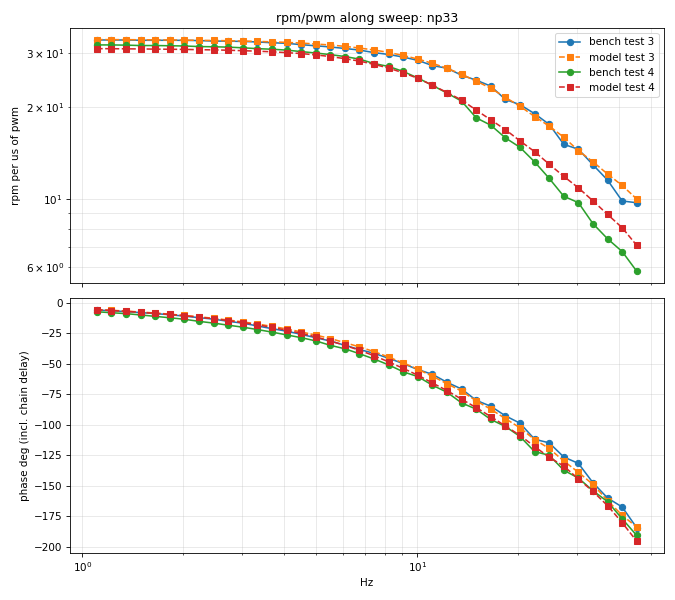

The data file committed next to this chart (first rows):
test, f_hz, bench_gain_rpm_per_us, bench_phase_deg, bench_rpm_pp, bench_rpm_mean, model_gain, model_phase_deg, model_rpm_pp, model_rpm_mean
3, 1.106, 33.16, -6.043, 13271, 10394, 33.24, -5.673, 13305, 10519
3, 1.222, 33.13, -6.599, 13212, 10385, 33.23, -6.237, 13250, 10508
3, 1.351, 33.14, -7.367, 13213, 10398, 33.22, -6.916, 13247, 10515
3, 1.494, 33.08, -8.125, 13238, 10392, 33.19, -7.7, 13285, 10514
3, 1.651, 33.05, -8.956, 13209, 10474, 33.17, -8.494, 13255, 10593
3, 1.825, 33.08, -9.881, 13240, 10409, 33.14, -9.421, 13266, 10528
3, 2.018, 33.04, -11.02, 13224, 10406, 33.11, -10.51, 13251, 10519
3, 2.231, 33, -12.28, 13181, 10465, 33.06, -11.57, 13206, 10566
3, 2.466, 32.87, -13.5, 13140, 10399, 33.01, -12.82, 13199, 10509
3, 2.727, 32.86, -15.29, 13136, 10409, 32.95, -14.23, 13176, 10507
3, 3.014, 32.78, -16.8, 13099, 10448, 32.87, -15.73, 13135, 10548
3, 3.332, 32.65, -19.08, 13055, 10415, 32.79, -17.49, 13109, 10529
3, 3.684, 32.46, -21.32, 12986, 10400, 32.69, -19.43, 13075, 10529
3, 4.073, 32.32, -23.37, 12937, 10405, 32.54, -21.5, 13026, 10529
3, 4.502, 32, -25.95, 12798, 10397, 32.38, -23.98, 12952, 10503
3, 4.978, 31.72, -28.77, 12692, 10430, 32.15, -26.56, 12862, 10519
3, 5.503, 31.45, -31.43, 12584, 10429, 31.92, -29.41, 12772, 10512
3, 6.083, 31.09, -34.96, 12423, 10432, 31.59, -32.79, 12623, 10500
3, 6.725, 30.72, -38.41, 12289, 10451, 31.2, -36.27, 12480, 10485
3, 7.435, 30.13, -41.53, 12057, 10402, 30.73, -40.11, 12296, 10463
3, 8.219, 29.72, -45.6, 11884, 10440, 30.18, -44.64, 12067, 10455
3, 9.086, 29.14, -49.99, 11653, 10434, 29.5, -49.43, 11794, 10462
3, 10.04, 28.43, -54.9, 11360, 10437, 28.71, -54.55, 11472, 10429
3, 11.11, 27.34, -58.76, 10925, 10459, 27.81, -60.39, 11114, 10433
3, 12.28, 26.8, -65.33, 10700, 10528, 26.78, -66.46, 10692, 10420
3, 13.57, 25.42, -70.82, 10153, 10430, 25.61, -72.55, 10235, 10405
3, 15, 24.5, -80.11, 9793, 10451, 24.32, -80.53, 9721, 10391
3, 16.59, 23.42, -84.95, 9341, 10451, 23.05, -87.4, 9185, 10383
3, 18.34, 21.18, -92.82, 8447, 10423, 21.52, -95.09, 8584, 10364
3, 20.27, 20.37, -98.84, 8112, 10481, 20.14, -102.6, 8018, 10352
3, 22.41, 19.05, -112, 7551, 10372, 18.64, -112.3, 7390, 10342
3, 24.78, 17.57, -115, 7011, 10596, 17.34, -119.5, 6920, 10374
3, 27.39, 15.12, -126.6, 6012, 10275, 15.95, -129.9, 6342, 10322
3, 30.28, 14.57, -131.8, 5828, 10381, 14.42, -139.1, 5768, 10368
3, 33.48, 12.96, -147.7, 5143, 10142, 13.26, -149.1, 5291, 10199
3, 37.01, 11.55, -160.2, 4651, 10784, 12.09, -162.3, 4870, 10424
3, 40.91, 9.876, -167.6, 3967, 10166, 11.1, -174.3, 4457, 10131
3, 45.23, 9.745, 175.4, 3880, 10549, 10.02, 176, 4008, 10309
4, 1.106, 31.93, -7.439, 25554, 16733, 31.05, -5.804, 24851, 16505
4, 1.222, 31.93, -8.233, 25455, 16711, 31.04, -6.419, 24743, 16481
4, 1.351, 31.88, -8.985, 25425, 16716, 31.01, -7.075, 24732, 16491
4, 1.494, 31.78, -10.07, 25444, 16721, 30.98, -7.905, 24803, 16488
4, 1.651, 31.79, -11.21, 25405, 16884, 30.94, -8.716, 24729, 16633
4, 1.825, 31.73, -12.37, 25411, 16746, 30.91, -9.629, 24751, 16510
4, 2.018, 31.68, -13.61, 25367, 16728, 30.87, -10.73, 24718, 16491
4, 2.231, 31.54, -15.31, 25197, 16832, 30.81, -11.83, 24611, 16575
4, 2.466, 31.49, -16.75, 25176, 16740, 30.76, -13.19, 24591, 16466
4, 2.727, 31.41, -18.47, 25114, 16755, 30.68, -14.68, 24536, 16460
4, 3.014, 31.25, -20.08, 24972, 16824, 30.58, -16.32, 24433, 16531
4, 3.332, 31.05, -22.03, 24825, 16821, 30.47, -18.15, 24360, 16487
4, 3.684, 30.92, -24.14, 24740, 16865, 30.32, -20.25, 24265, 16478
4, 4.073, 30.71, -26.41, 24583, 16829, 30.13, -22.59, 24119, 16462
4, 4.502, 30.37, -28.68, 24302, 16845, 29.93, -25.15, 23944, 16411
4, 4.978, 30.05, -31.33, 24036, 16908, 29.62, -28.05, 23697, 16424
4, 5.503, 29.69, -34.99, 23747, 16912, 29.26, -31.42, 23407, 16390
4, 6.083, 29.26, -37.82, 23399, 16936, 28.79, -35, 23022, 16365
4, 6.725, 28.69, -41.88, 22943, 16970, 28.27, -39.06, 22607, 16299
4, 7.435, 27.76, -46.19, 22212, 16976, 27.6, -43.49, 22084, 16243
4, 8.219, 27.15, -51.03, 21729, 17030, 26.82, -48.56, 21464, 16198
4, 9.086, 26.15, -56.71, 20912, 17041, 25.88, -53.91, 20692, 16167
... 16 more rows
